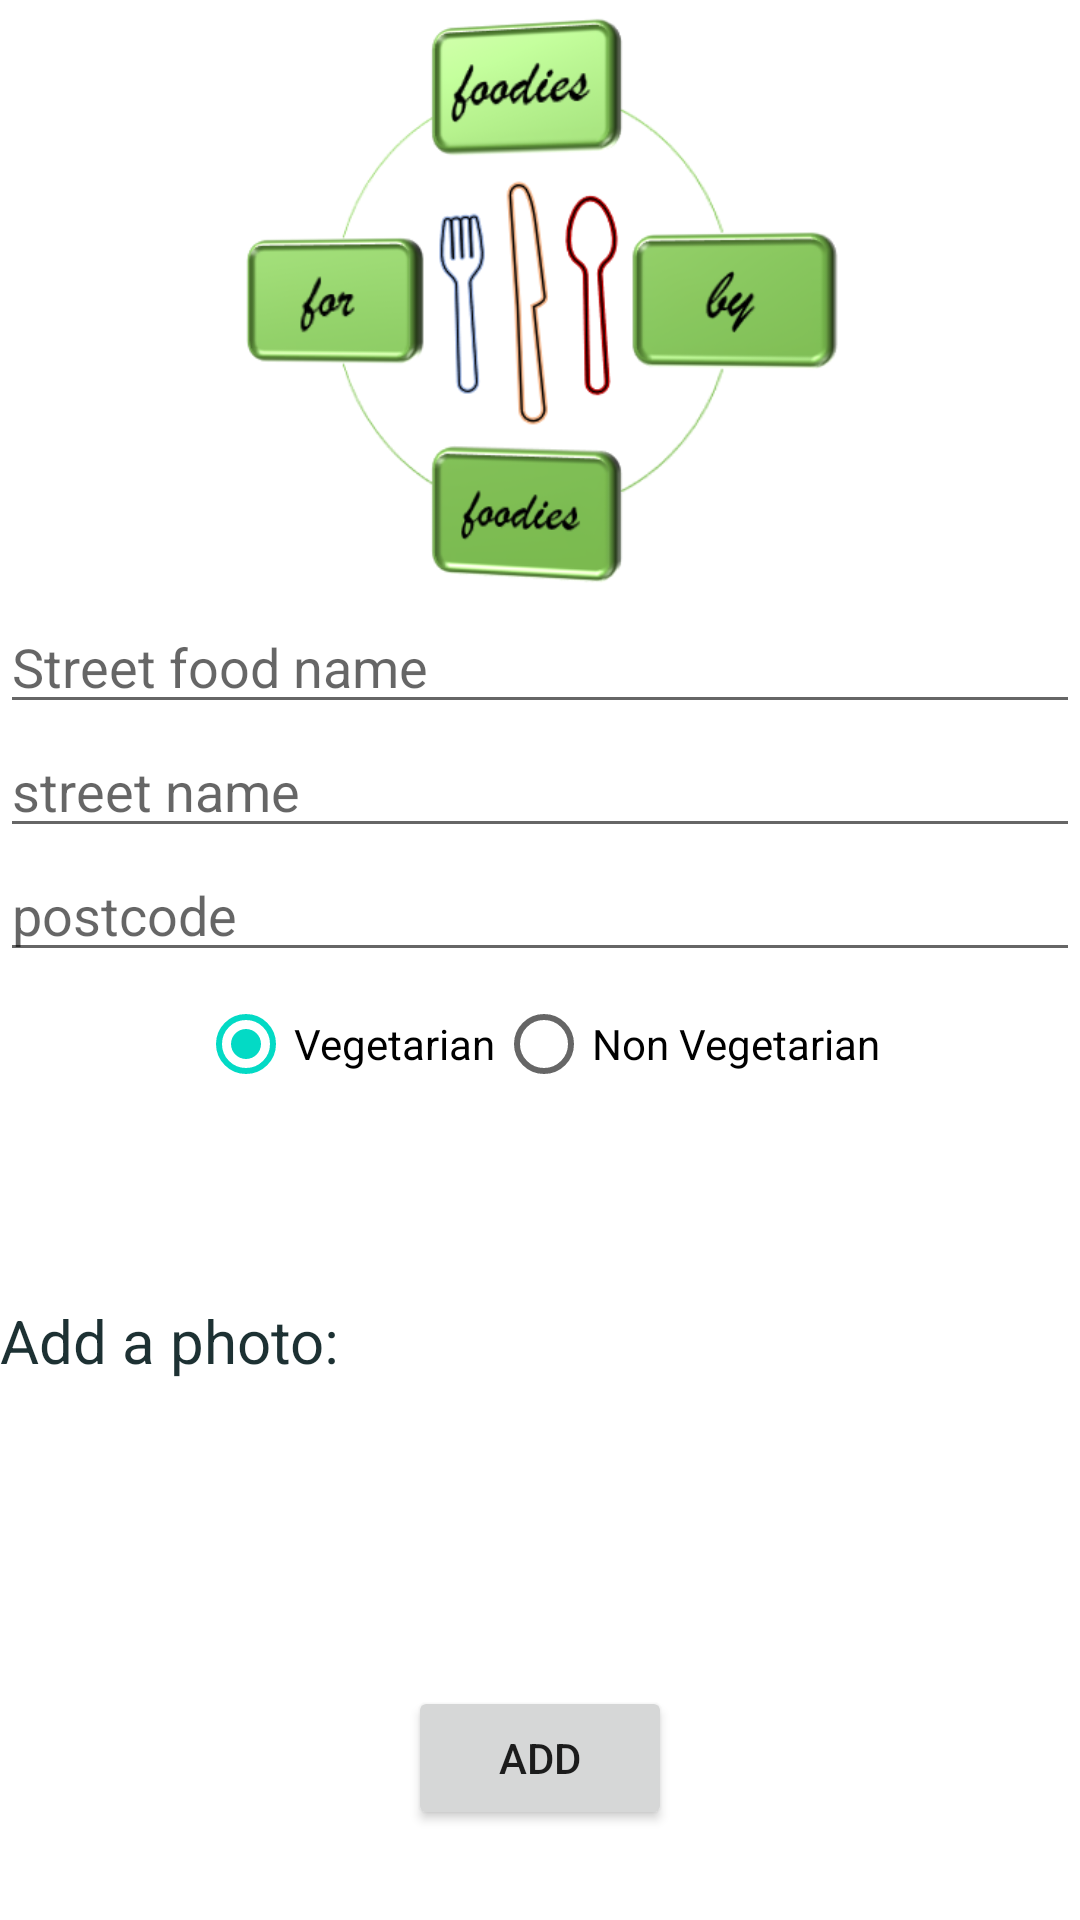

The Android layout XML behind this screen, and the referenced resources:
<!-- AndroidManifest.xml: application theme Theme.Assignment -->
<!-- res/layout/activity_add_street_food.xml -->
<?xml version="1.0" encoding="utf-8"?>
<LinearLayout xmlns:android="http://schemas.android.com/apk/res/android"
    xmlns:app="http://schemas.android.com/apk/res-auto"
    xmlns:tools="http://schemas.android.com/tools"
    android:layout_width="match_parent"
    android:layout_height="match_parent"
    android:orientation="vertical"
    tools:context=".AddStreetFoodActivity">


    <ImageView
        android:layout_width="wrap_content"
        android:layout_height="200dp"
        android:layout_gravity="center"
        android:scaleType="centerInside"
        android:src="@drawable/logo"
        />

    <EditText
        android:id="@+id/etStreetFoodName"
        android:layout_width="match_parent"
        android:layout_height="wrap_content"
        android:ems="10"
        android:hint="Street food name"
        android:inputType="textPersonName" />


    <EditText
        android:id="@+id/etSteetName"
        android:layout_width="match_parent"
        android:layout_height="wrap_content"
        android:ems="10"
        android:hint="street name"
        android:inputType="textPersonName" />

    <EditText
        android:id="@+id/etPostCode"
        android:layout_width="match_parent"
        android:layout_height="wrap_content"
        android:ems="10"
        android:hint="postcode"
        android:inputType="textPersonName" />

    <RadioGroup
        android:id="@+id/rgFoodType"
        android:layout_width="wrap_content"
        android:gravity="center_horizontal"
        android:layout_gravity="center_horizontal"
        android:layout_height="wrap_content"
        android:orientation="horizontal">

        <RadioButton
            android:id="@+id/rbVeg"
            android:layout_width="wrap_content"
            android:layout_height="wrap_content"
            android:checked="true"
            android:text="Vegetarian"/>

        <RadioButton
            android:id="@+id/rbNonVeg"
            android:layout_width="wrap_content"
            android:layout_height="wrap_content"
            android:text="Non Vegetarian"/>

    </RadioGroup>

    <LinearLayout
        android:layout_width="match_parent"
        android:layout_height="wrap_content"
        android:orientation="horizontal">

        <TextView
            android:id="@+id/size"
            android:layout_width="wrap_content"
            android:layout_height="wrap_content"

            android:text="Add a photo:"
            android:textColor="#1D3133"
            android:textSize="20sp"
            android:layout_gravity="center"
            android:layout_marginRight="15dp"
            />

        <ImageView
            android:id="@+id/picRestaurant"
            android:layout_width="200dp"
            android:layout_height="150dp"
            android:src="@drawable/ic_placeholder" />

    </LinearLayout>

    <Button
        android:id="@+id/button_addRestaurant"
        android:layout_width="wrap_content"
        android:layout_height="wrap_content"
        android:layout_gravity="center"
        android:layout_marginTop="40dp"
        android:text="Add"

        />

</LinearLayout>
<!-- resources referenced by this layout -->
<resources>
  <!-- drawable logo: jpg bitmap (drawable, 69297 bytes) -->
  <style name="Theme.Assignment" parent="Theme.MaterialComponents.DayNight.DarkActionBar">
          
          <item name="colorPrimary">@color/purple_500</item>
          <item name="colorPrimaryVariant">@color/purple_700</item>
          <item name="colorOnPrimary">@color/white</item>
          
          <item name="colorSecondary">@color/teal_200</item>
          <item name="colorSecondaryVariant">@color/teal_700</item>
          <item name="colorOnSecondary">@color/black</item>
          
          <item name="android:statusBarColor" tools:targetApi="l">?attr/colorPrimaryVariant</item>
          
      </style>
  <!-- not gathered from this repository: default colours our renderer supplied (Android Studio template values) -->
  <color name="purple_500">#FF6200EE</color>
  <color name="purple_700">#FF3700B3</color>
  <color name="teal_200">#FF03DAC5</color>
  <color name="teal_700">#FF018786</color>
  <color name="black">#FF000000</color>
  <color name="white">#FFFFFFFF</color>
</resources>
